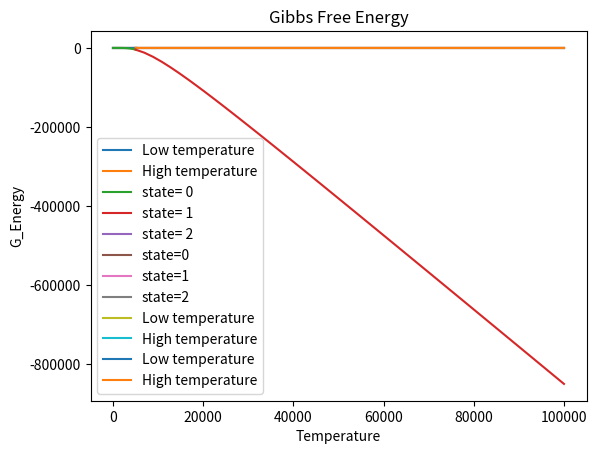

Here is the Python script that generated this plot:
import numpy as np
import matplotlib.pyplot as plt

k=8.617*10**(-5)
g=[1,1,1]
e=[0,1,2]

def part_function(g,e,t):
    value=[]
    for i in range(len(e)):
        temp=g[i]*np.exp((-e[i])/(k*t))
        value.append(temp)
    return sum(value)
    
t_1=np.linspace(0.1,5000,50)
t_2=np.linspace(5000,10**5,50)

z_low=[]
for i in t_1:
    z_low.append(part_function(g,e,i))
plt.plot(t_1,z_low , label="Low temperature")
plt.xlabel("Temperature")
plt.ylabel("Z")
plt.legend()
plt.title("Partition Function")
plt.grid()
plt.show()

z_high=[]
for i in t_2:
    z_high.append(part_function(g,e,i))
plt.plot(t_2,z_high,label="High temperature")
plt.xlabel("Temperature")
plt.ylabel("Z")
plt.grid()
plt.legend()
plt.title("Partition Function")
plt.show() 

def Frac_population(g,z,e,t):
    N = []
    for i in range(len(t)):
        n = (g*np.exp(-e/(k*t[i])))/z[i]
        N.append(n)
    return N
for i in range(len(e)):
    plt.plot(t_1,Frac_population(g[i],z_low,e[i],t_1) , label="state= "+str(i))
plt.xlabel("Temperature")
plt.ylabel("N_0/N")
plt.grid()
plt.legend()
plt.title("Fractional Population(Low Temperature)")
plt.show()

for i in range(len(e)):
    plt.plot(t_2,Frac_population(g[i],z_high,e[i],t_2) , label="state="+str(i))
plt.xlabel("Temperature")
plt.ylabel("N_0/N")
plt.grid()
plt.legend()
plt.title("Fractional Population(High Temperautre)")
plt.show()


def Total_Energy(g,e,z,t):
    value = []
    for i in range(len(e)):
        u = (g[i]*e[i]*np.exp(-e[i]/(k*t)))/(z)
        value.append(u)
    return sum(value)

u_1=[]
u_2=[]
for i in range(len(t_1)):
    u_1.append(Total_Energy(g,e,z_low[i],t_1[i]))
plt.plot(t_1,u_1 , label='Low temperature')
plt.xlabel("Temperature")
plt.ylabel("Energy")
plt.grid()
plt.legend()
plt.title("Total Energy")
plt.show()

for i in range(len(t_2)):
    u_2.append(Total_Energy(g,e,z_high[i],t_2[i])) 
plt.plot(t_2,u_2 , label='High temperature')
plt.xlabel("Temperature")
plt.ylabel("Energy")
plt.grid()
plt.legend()
plt.title("Total Energy")
plt.show()

def Entropy(z,U,t,N):
    value = []
    for i in range(len(t)):
        s = N*k*np.log(z[i])+(U[i]*N)/t[i]+N*k
        value.append(s)
    return value

N = 10**(5)
Entropy_low=Entropy(z_low,u_1,t_1,N)
plt.plot(t_1,Entropy_low,label="Low temperature")
plt.xlabel("Temperature")
plt.ylabel("S")
plt.title("Entropy ")
plt.grid()
plt.legend()
plt.show()

Entropy_high=Entropy(z_high,u_2,t_2,N)
plt.plot(t_2,Entropy_high,label="High temperature")
plt.xlabel("Temperature")
plt.ylabel("S")
plt.title("Entropy ")
plt.grid()
plt.legend()
plt.show()

def gibbs_energy(N,t,z):
    g_e=[]
    for i  in range(len(t)):
        temp=-N*k*t[i]*np.log(z[i])
        g_e.append(temp)
    return g_e

g_e_low=gibbs_energy(N,t_1,z_low)
g_e_high=gibbs_energy(N,t_2,z_high)

plt.plot(t_1,g_e_low)
plt.xlabel("Temperature")
plt.ylabel("G_Energy")
plt.title("Gibbs Free Energy")
plt.grid()
plt.show()


plt.plot(t_2,g_e_high)
plt.xlabel("Temperature")
plt.ylabel("G_Energy")
plt.title("Gibbs Free Energy")
plt.grid()
plt.show()